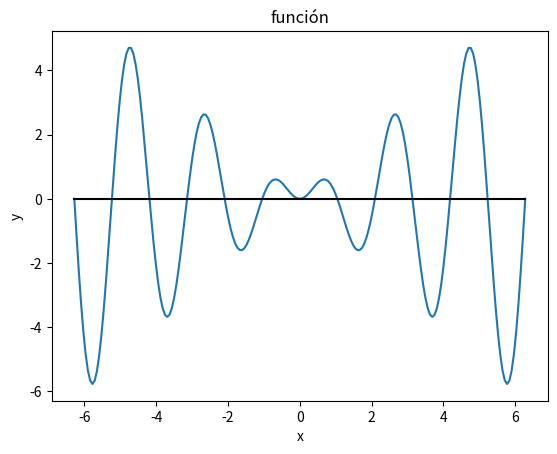

Recreate this plot in Python.
import numpy as np
import matplotlib.pyplot as plt

# Ejercicio 1. Crea e imprime los siguientes vectores y matrices numpy

a = np.array([1, 3, 7])

b = np.array([[2, 4, 3],
              [0, 1, 6]])

c = np.ones(3)
d = np.zeros(4)

e = np.zeros((3, 2))
f = np.ones((3, 4))

print("a =", a)
print("b =", b)
print("c =", c)
print("d =", d)
print("e =", e)
print("f =", f)

#%%

# Ejercicio 2. Utilizando primero la orden arange y luego linspace crea los vectores:
# a = (7, 9, 11, 13, 15)
# b = (10, 9, 8, 7, 6)
# c = (15, 10, 5, 0)
# d es un vector que empieza en 0 y acaba en 1 y contiene 11 puntos equiespaciados.
# e es un vector que empieza en -1 y acaba en 1 y sus puntos divididen [−1, 1] en 10 intervalos iguales.
# f es un vector que empieza en 1 y acaba en 2 y sus puntos están separados por un paso 0.1

np.set_printoptions(precision=2, suppress=True)     # para que el formato no sea exponencial y use dos dígitos.

# arange
a = np.arange(7, 16, 2)
b = np.arange(10, 5, -1)
c = np.arange(15, -1, -5)
f = np.arange(1, 2.1, 0.1)

# linspace
d = np.linspace(0, 1, 11)
e = np.linspace(-1, 1, 11)

print("a =", a)
print("b =", b)
print("c =", c)
print("d =", d)
print("e =", e)
print("f =", f)

#%%

# Ejercicio 3. Utilizando arange, crea el vector:
# v =(0.0, 1.1, 2.2, 3.3, 4.4, 5.5, 6.6, 7.7, 8.8, 9.9, 11.0, 12.1) 

v = np.arange(0, 13.2, 1.1)

vi = v[::-1]

v1 = v[::2]
v2 = v[1::2]

v1_3 = v[::3]
v2_3 = v[1::3]
v3_3 = v[2::3]

v1_4 = v[::4]
v2_4 = v[1::4]
v3_4 = v[2::4]
v4_4 = v[3::4]

print("v =", v)
print("vi =", vi)

print("v1 =", v1)
print("v2 =", v2)

print("v1 =", v1_3)
print("v2 =", v2_3)
print("v3 =", v3_3)

print("v1 =", v1_4)
print("v2 =", v2_4)
print("v3 =", v3_4)
print("v4 =", v4_4)

#%%

# Ejercicio 4. A partir de un vector a = (1, 2, 3) crear un vector b = (0, 1, 2, 3, 0).
# Usando np.append dos veces: añadir un cero al final y luego gira el vector añadir el otro cero y volver a girar el vector.
# Creando un vector b = (0, 0, 0, 0, 0) e insertando el vector a con slicing.
# Usando np.concatenate creando un vector c = (0) previamente.
a = np.array([1, 2, 3])
b = np.append(a, 0)
b = np.append(0, b)
print("b =", b)

#%%

# Ejercicio 5
A = np.array([[ 2,  1,  3,  4], [ 9,  8,  5,  7], [ 6, -1, -2, -8], 
              [-5, -7, -9, -6]])

a = A[:, 0]
b = A[2]
c = A[:2, :2]
d = A[2:, 2:]
e = A[1:3, 1:3]
f = A[:, 1:]
g = A[1:, 1:3]

print("A =\n", A)
print("a =", a)
print("b =", b)
print("c =\n", c)
print("d =\n", d)
print("e =\n", e)
print("f =\n", f)
print("g =\n", g)

#%%

# Ejercicio 6
f1 = lambda x: x*np.exp(x)
print(f1(2))

f2 = lambda z: z / (np.sin(z) * np.cos(z))
print(f2(np.pi / 4))

f3  = lambda x, y: (x*y)/(x**2 + y**2)
print(f3(2,4))

#%%

# Ejercicio 7. Dibuja en el intervalo [−2π, 2π] la función f(x) = xsen(3x)
x = np.linspace(2 * np.pi, -2 * np.pi, 200)
f = lambda x: x * np.sin(3*x)
OX = 0 * x
plt.figure()
plt.plot(x,f(x))                   # dibujar la función
plt.plot(x,OX,'k-')                # dibujar el eje X
plt.xlabel('x')
plt.ylabel('y')
plt.title('función')
plt.show()














